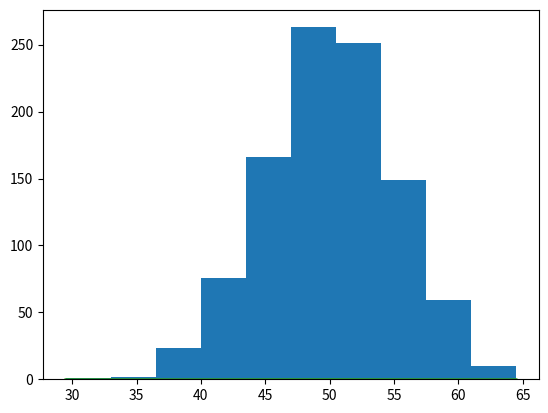

The matplotlib source for this figure:
# -*- coding: utf-8 -*-
"""Parametric_PDF.ipynb

Automatically generated by Colab.

Original file is located at
    https://colab.research.google.com/<link-removed>
"""

import matplotlib.pyplot as plt

import numpy as np
from numpy.random import normal

sample=normal(loc=50,scale=5,size=1000)

plt.hist(sample)

#look like noremal
mean=sample.mean()
std=sample.std()

#now fitt for normal dist
from scipy.stats import norm
dist= norm(mean,std)

# from certain range we are choosing point
val=np.linspace(sample.min(),sample.max(),100)

probabilities = [dist.pdf(value) for value in val]

plt.hist(sample,density=True)
plt.plot(val,probabilities)